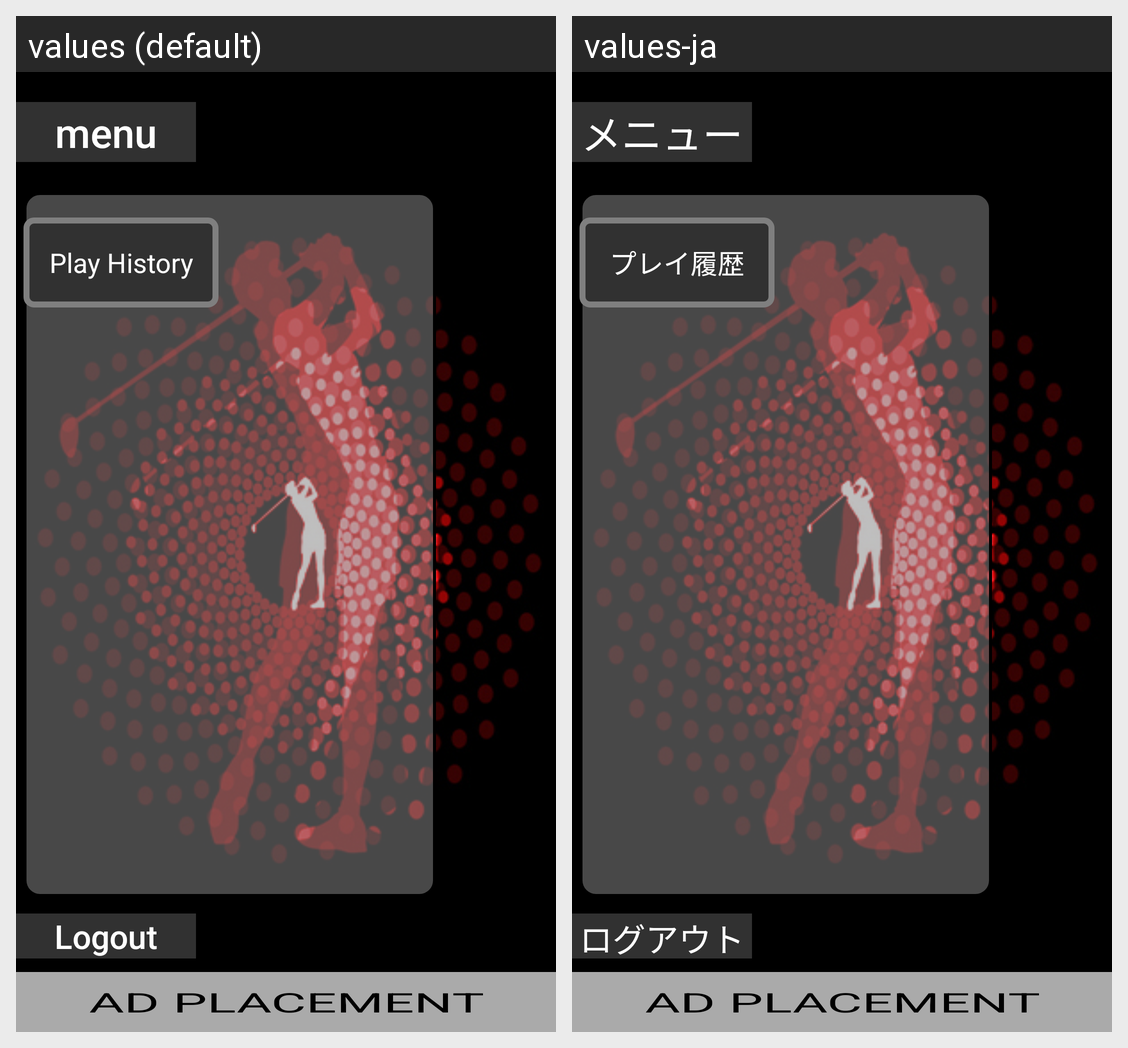

For this localized Android screen grid, give each drawn string resource with its value in every locale shown.
Android screen res/layout/fragment_play_history.xml rendered under 2 locales, left to right: values (default), values-ja. Device: Nexus 5 (rendered at 1080×1920; each locale shown at half size, 540×960, under a caption strip naming it); theme AppTheme.
Strings drawn on this screen, with the default value and each locale's value (text and hints the layout hard-codes, and strings that could not be matched under every locale, appear in the picture but are not listed):

text_play_history
  values: Play History
  values-ja: プレイ履歴

title_menu
  values: menu
  values-ja: メニュー

logout
  values: Logout
  values-ja: ログアウト
